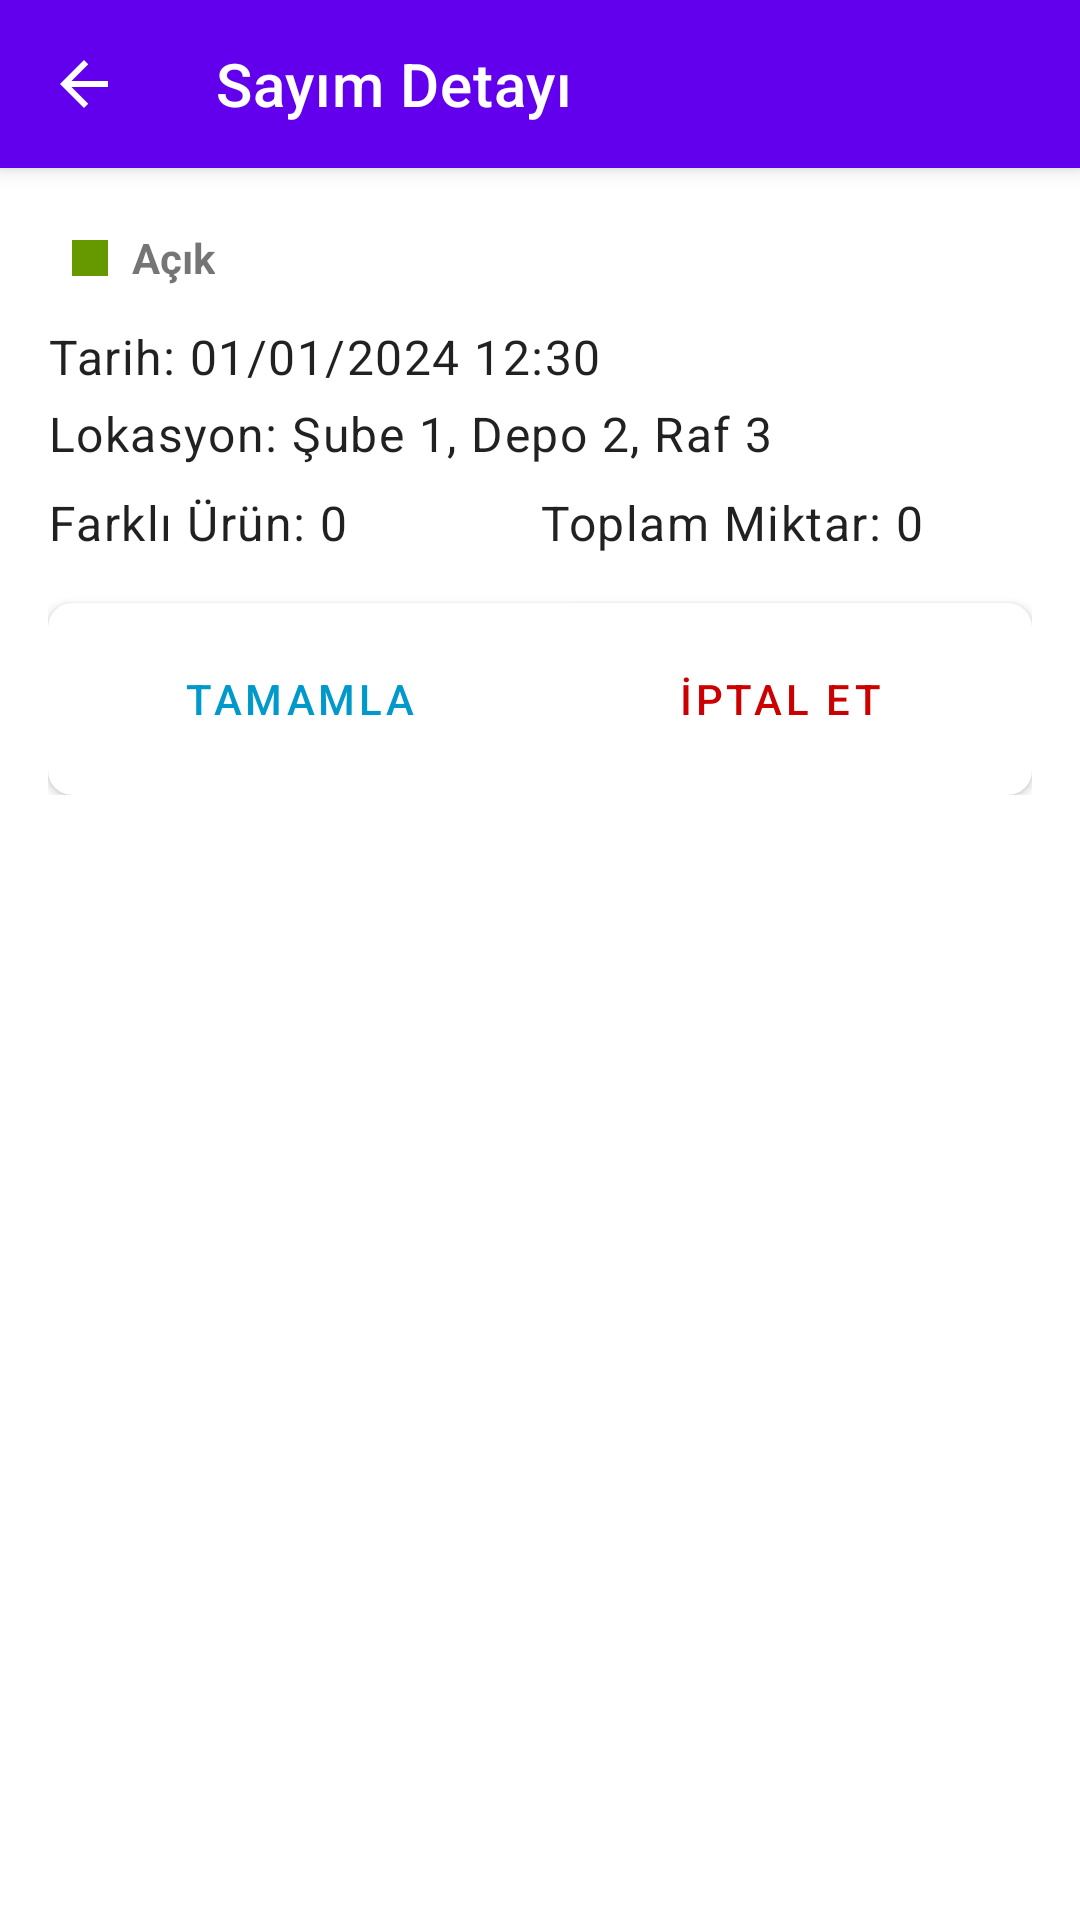

Produce the Android XML layout that renders to this screen, including the resource entries it uses.
<!-- AndroidManifest.xml: application theme Theme.BarkodM -->
<!-- res/layout/fragment_inventory_detail.xml -->
<?xml version="1.0" encoding="utf-8"?>
<androidx.coordinatorlayout.widget.CoordinatorLayout
    xmlns:android="http://schemas.android.com/apk/res/android"
    xmlns:app="http://schemas.android.com/apk/res-auto"
    xmlns:tools="http://schemas.android.com/tools"
    android:layout_width="match_parent"
    android:layout_height="match_parent"
    tools:context=".ui.inventory.InventoryDetailFragment">

    <com.google.android.material.appbar.AppBarLayout
        android:layout_width="match_parent"
        android:layout_height="wrap_content">

        <androidx.appcompat.widget.Toolbar
            android:id="@+id/toolbar"
            android:layout_width="match_parent"
            android:layout_height="?attr/actionBarSize"
            android:background="?attr/colorPrimary"
            app:navigationIcon="@drawable/ic_arrow_back_black_24dp"
            app:titleTextColor="@android:color/white">

            <TextView
                android:id="@+id/textTitle"
                android:layout_width="wrap_content"
                android:layout_height="wrap_content"
                android:text="Sayım Detayı"
                android:textAppearance="@style/TextAppearance.MaterialComponents.Headline6"
                android:textColor="@android:color/white" />

        </androidx.appcompat.widget.Toolbar>

    </com.google.android.material.appbar.AppBarLayout>

    <androidx.constraintlayout.widget.ConstraintLayout
        android:layout_width="match_parent"
        android:layout_height="match_parent"
        android:padding="16dp"
        app:layout_behavior="@string/appbar_scrolling_view_behavior">

        <LinearLayout
            android:id="@+id/headerLayout"
            android:layout_width="match_parent"
            android:layout_height="wrap_content"
            android:orientation="vertical"
            app:layout_constraintTop_toTopOf="parent">

            <LinearLayout
                android:layout_width="match_parent"
                android:layout_height="wrap_content"
                android:gravity="center_vertical"
                android:orientation="horizontal">

                <View
                    android:id="@+id/statusIndicator"
                    android:layout_width="12dp"
                    android:layout_height="12dp"
                    android:background="@android:color/holo_green_dark"
                    android:layout_margin="8dp" />

                <TextView
                    android:id="@+id/textStatus"
                    android:layout_width="wrap_content"
                    android:layout_height="wrap_content"
                    android:text="Açık"
                    android:textStyle="bold" />

            </LinearLayout>

            <TextView
                android:id="@+id/textDate"
                android:layout_width="match_parent"
                android:layout_height="wrap_content"
                android:layout_marginTop="8dp"
                android:text="Tarih: 01/01/2024 12:30"
                android:textAppearance="@style/TextAppearance.MaterialComponents.Body1" />

            <TextView
                android:id="@+id/textLocation"
                android:layout_width="match_parent"
                android:layout_height="wrap_content"
                android:layout_marginTop="4dp"
                android:text="Lokasyon: Şube 1, Depo 2, Raf 3"
                android:textAppearance="@style/TextAppearance.MaterialComponents.Body1" />

            <LinearLayout
                android:layout_width="match_parent"
                android:layout_height="wrap_content"
                android:layout_marginTop="8dp"
                android:orientation="horizontal">

                <TextView
                    android:id="@+id/textProductCount"
                    android:layout_width="0dp"
                    android:layout_height="wrap_content"
                    android:layout_weight="1"
                    android:text="Farklı Ürün: 0"
                    android:textAppearance="@style/TextAppearance.MaterialComponents.Body1" />

                <TextView
                    android:id="@+id/textTotalQuantity"
                    android:layout_width="0dp"
                    android:layout_height="wrap_content"
                    android:layout_weight="1"
                    android:text="Toplam Miktar: 0"
                    android:textAppearance="@style/TextAppearance.MaterialComponents.Body1" />

            </LinearLayout>

            <androidx.cardview.widget.CardView
                android:layout_width="match_parent"
                android:layout_height="wrap_content"
                android:layout_marginTop="16dp"
                app:cardCornerRadius="8dp"
                app:cardElevation="2dp">

                <LinearLayout
                    android:layout_width="match_parent"
                    android:layout_height="wrap_content"
                    android:orientation="horizontal"
                    android:padding="8dp">

                    <Button
                        android:id="@+id/btnComplete"
                        style="@style/Widget.MaterialComponents.Button.OutlinedButton"
                        android:layout_width="0dp"
                        android:layout_height="wrap_content"
                        android:layout_marginEnd="4dp"
                        android:layout_weight="1"
                        android:text="Tamamla"
                        android:textColor="@android:color/holo_blue_dark" />

                    <Button
                        android:id="@+id/btnCancel"
                        style="@style/Widget.MaterialComponents.Button.OutlinedButton"
                        android:layout_width="0dp"
                        android:layout_height="wrap_content"
                        android:layout_marginStart="4dp"
                        android:layout_weight="1"
                        android:text="İptal Et"
                        android:textColor="@android:color/holo_red_dark" />

                </LinearLayout>

            </androidx.cardview.widget.CardView>

        </LinearLayout>

        <androidx.recyclerview.widget.RecyclerView
            android:id="@+id/recyclerView"
            android:layout_width="match_parent"
            android:layout_height="0dp"
            android:layout_marginTop="16dp"
            android:clipToPadding="false"
            app:layout_constraintBottom_toBottomOf="parent"
            app:layout_constraintTop_toBottomOf="@id/headerLayout"
            tools:listitem="@layout/item_inventory_detail" />

        <TextView
            android:id="@+id/emptyView"
            android:layout_width="wrap_content"
            android:layout_height="wrap_content"
            android:text="Henüz ürün eklenmemiş"
            android:textAppearance="@style/TextAppearance.MaterialComponents.Body1"
            android:visibility="gone"
            app:layout_constraintBottom_toBottomOf="@id/recyclerView"
            app:layout_constraintEnd_toEndOf="@id/recyclerView"
            app:layout_constraintStart_toStartOf="@id/recyclerView"
            app:layout_constraintTop_toTopOf="@id/recyclerView" />

    </androidx.constraintlayout.widget.ConstraintLayout>

</androidx.coordinatorlayout.widget.CoordinatorLayout>
<!-- res/layout/item_inventory_detail.xml (included above) -->
<?xml version="1.0" encoding="utf-8"?>
<com.google.android.material.card.MaterialCardView xmlns:android="http://schemas.android.com/apk/res/android"
    xmlns:app="http://schemas.android.com/apk/res-auto"
    xmlns:tools="http://schemas.android.com/tools"
    android:layout_width="match_parent"
    android:layout_height="wrap_content"
    android:layout_margin="4dp"
    app:cardCornerRadius="8dp"
    app:cardElevation="2dp">

    <LinearLayout
        android:layout_width="match_parent"
        android:layout_height="wrap_content"
        android:orientation="vertical"
        android:padding="8dp">

        <LinearLayout
            android:layout_width="match_parent"
            android:layout_height="wrap_content"
            android:orientation="horizontal">

            <TextView
                android:id="@+id/textBarcode"
                android:layout_width="wrap_content"
                android:layout_height="wrap_content"
                android:textSize="14sp"
                android:textStyle="bold"
                tools:text="8690012345678" />

            <TextView
                android:id="@+id/textProductCode"
                android:layout_width="wrap_content"
                android:layout_height="wrap_content"
                android:layout_marginStart="8dp"
                android:textSize="14sp"
                android:textStyle="italic"
                tools:text="P001" />
        </LinearLayout>

        <TextView
            android:id="@+id/textDescription"
            android:layout_width="match_parent"
            android:layout_height="wrap_content"
            android:layout_marginTop="4dp"
            android:ellipsize="end"
            android:maxLines="2"
            android:textSize="14sp"
            tools:text="Ürün Açıklaması" />

        <LinearLayout
            android:layout_width="match_parent"
            android:layout_height="wrap_content"
            android:layout_marginTop="4dp"
            android:orientation="horizontal">

            <TextView
                android:id="@+id/textQuantity"
                android:layout_width="0dp"
                android:layout_height="wrap_content"
                android:layout_weight="1"
                android:textSize="14sp"
                android:textStyle="bold"
                tools:text="1.0 Adet" />

            <TextView
                android:id="@+id/textDateTime"
                android:layout_width="wrap_content"
                android:layout_height="wrap_content"
                android:textSize="12sp"
                tools:text="12/05/2023 14:30" />
        </LinearLayout>
    </LinearLayout>
</com.google.android.material.card.MaterialCardView>
<!-- resources referenced by this layout -->
<resources>
  <!-- drawable ic_arrow_back_black_24dp (drawable) -->
  <vector xmlns:android="http://schemas.android.com/apk/res/android"
      android:width="24dp"
      android:height="24dp"
      android:viewportWidth="24"
      android:viewportHeight="24">
    <path
        android:fillColor="@android:color/white"
        android:pathData="M20,11H7.83l5.59,-5.59L12,4l-8,8 8,8 1.41,-1.41L7.83,13H20v-2z"/>
  </vector>
  <style name="Theme.BarkodM" parent="Theme.MaterialComponents.DayNight.DarkActionBar">
          
          <item name="colorPrimary">@color/purple_500</item>
          <item name="colorPrimaryVariant">@color/purple_700</item>
          <item name="colorOnPrimary">@color/white</item>
          
          <item name="colorSecondary">@color/teal_200</item>
          <item name="colorSecondaryVariant">@color/teal_700</item>
          <item name="colorOnSecondary">@color/black</item>
          
          <item name="android:statusBarColor">?attr/colorPrimaryVariant</item>
          
      </style>
  <!-- not gathered from this repository: default colours our renderer supplied (Android Studio template values) -->
  <color name="purple_500">#FF6200EE</color>
  <color name="purple_700">#FF3700B3</color>
  <color name="teal_200">#FF03DAC5</color>
  <color name="teal_700">#FF018786</color>
  <color name="black">#FF000000</color>
  <color name="white">#FFFFFFFF</color>
</resources>
